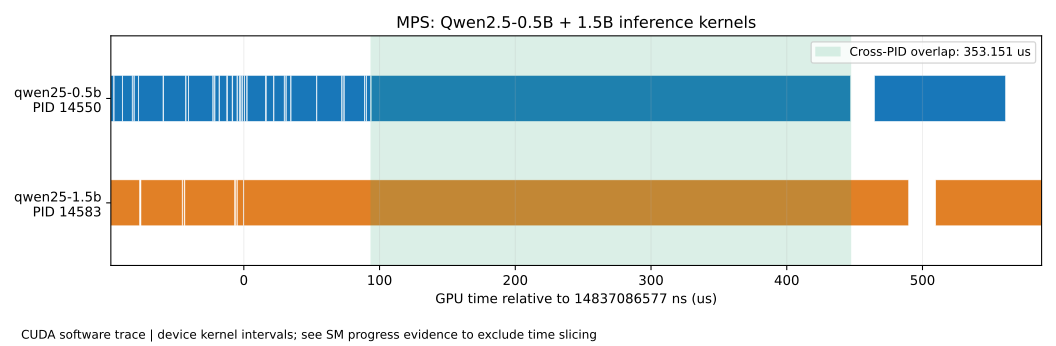

Source data for this figure (header and first rows):
start_ns, end_ns, pid, device, context, stream, kernel, grid_x, grid_y, grid_z, block_x, block_y, block_z
14836977713, 14836990737, 14550, 0, 1, 13, void kernel::splitkv_paged_decode_p1_ker…, 14, 1, 19, 256, 1, 1
14836984177, 14837009777, 14583, 0, 1, 13, std::enable_if<!T7, void>::type internal…, 2240, 1, 1, 16, 4, 1
14836991025, 14836997009, 14550, 0, 1, 13, void kernel::splitkv_paged_decode_p2_ker…, 14, 1, 1, 256, 1, 1
14836997329, 14837004305, 14550, 0, 1, 13, std::enable_if<!T7, void>::type internal…, 224, 1, 1, 32, 4, 1
14837004561, 14837005585, 14550, 0, 1, 13, void kernel::add_kernel_cu_impl<__nv_bfl…, 2, 1, 1, 512, 1, 1
14837005873, 14837008849, 14550, 0, 1, 13, void kernel::row_rmsnorm_dim_impl<__nv_b…, 1, 1, 1, 128, 1, 1
14837009169, 14837027025, 14550, 0, 1, 13, std::enable_if<!T7, void>::type internal…, 1216, 1, 1, 16, 4, 1
14837010801, 14837041137, 14583, 0, 1, 13, std::enable_if<!T7, void>::type internal…, 2240, 1, 1, 16, 4, 1
14837027537, 14837043729, 14550, 0, 1, 13, std::enable_if<!T7, void>::type internal…, 1216, 1, 1, 16, 4, 1
14837041489, 14837042609, 14583, 0, 1, 13, void kernel::swiglu_kernel_cu_impl<__nv_…, 70, 1, 1, 128, 1, 1
14837043153, 14837079825, 14583, 0, 1, 13, std::enable_if<!T7, void>::type internal…, 384, 1, 1, 16, 4, 1
14837044017, 14837045681, 14550, 0, 1, 13, void kernel::swiglu_kernel_cu_impl<__nv_…, 38, 1, 1, 128, 1, 1
14837046001, 14837063729, 14550, 0, 1, 13, std::enable_if<!T7, void>::type internal…, 224, 1, 1, 16, 4, 1
14837064017, 14837065073, 14550, 0, 1, 13, void kernel::add_kernel_cu_impl<__nv_bfl…, 2, 1, 1, 512, 1, 1
14837065361, 14837068273, 14550, 0, 1, 13, void kernel::row_rmsnorm_dim_impl<__nv_b…, 1, 1, 1, 128, 1, 1
14837068721, 14837074033, 14550, 0, 1, 13, std::enable_if<!T7, void>::type internal…, 224, 1, 1, 32, 4, 1
14837074577, 14837077937, 14550, 0, 1, 13, std::enable_if<!T7, void>::type internal…, 32, 1, 1, 32, 4, 1
14837078449, 14837081521, 14550, 0, 1, 13, std::enable_if<!T7, void>::type internal…, 32, 1, 1, 32, 4, 1
14837080433, 14837081489, 14583, 0, 1, 13, void kernel::add_kernel_cu_impl<__nv_bfl…, 3, 1, 1, 512, 1, 1
14837081777, 14837086257, 14583, 0, 1, 13, void kernel::row_rmsnorm_dim_impl<__nv_b…, 1, 1, 1, 128, 1, 1
14837081905, 14837083185, 14550, 0, 1, 13, void kernel::add_bias_kernel_impl<__nv_b…, 1, 1, 1, 256, 1, 1
14837083441, 14837084273, 14550, 0, 1, 13, void kernel::add_bias_kernel_impl<__nv_b…, 1, 1, 1, 256, 1, 1
14837084561, 14837085393, 14550, 0, 1, 13, void kernel::add_bias_kernel_impl<__nv_b…, 1, 1, 1, 256, 1, 1
14837085649, 14837086929, 14550, 0, 1, 13, void kernel::rope_kernel_batched_impl<__…, 7, 1, 1, 128, 1, 1
14837086577, 14837576368, 14583, 0, 1, 13, std::enable_if<!T7, void>::type internal…, 37984, 1, 1, 16, 4, 1
14837087249, 14837088721, 14550, 0, 1, 13, void kernel::scatter_kv_batch_kernel<__n…, 1, 1, 1, 256, 1, 1
14837089041, 14837102513, 14550, 0, 1, 13, void kernel::splitkv_paged_decode_p1_ker…, 14, 1, 19, 256, 1, 1
14837103089, 14837108497, 14550, 0, 1, 13, void kernel::splitkv_paged_decode_p2_ker…, 14, 1, 1, 256, 1, 1
14837108817, 14837116273, 14550, 0, 1, 13, std::enable_if<!T7, void>::type internal…, 224, 1, 1, 32, 4, 1
14837116561, 14837117553, 14550, 0, 1, 13, void kernel::add_kernel_cu_impl<__nv_bfl…, 2, 1, 1, 512, 1, 1
14837117841, 14837121105, 14550, 0, 1, 13, void kernel::row_rmsnorm_dim_impl<__nv_b…, 1, 1, 1, 128, 1, 1
14837121393, 14837140145, 14550, 0, 1, 13, std::enable_if<!T7, void>::type internal…, 1216, 1, 1, 16, 4, 1
14837140433, 14837158673, 14550, 0, 1, 13, std::enable_if<!T7, void>::type internal…, 1216, 1, 1, 16, 4, 1
14837158993, 14837160241, 14550, 0, 1, 13, void kernel::swiglu_kernel_cu_impl<__nv_…, 38, 1, 1, 128, 1, 1
14837160561, 14837175505, 14550, 0, 1, 13, std::enable_if<!T7, void>::type internal…, 224, 1, 1, 16, 4, 1
14837175793, 14837176753, 14550, 0, 1, 13, void kernel::add_kernel_cu_impl<__nv_bfl…, 2, 1, 1, 512, 1, 1
14837177041, 14837180081, 14550, 0, 1, 13, void kernel::row_rmsnorm_dim_impl<__nv_b…, 1, 1, 1, 128, 1, 1
14837180401, 14837533552, 14550, 0, 1, 13, std::enable_if<!T7, void>::type internal…, 18992, 1, 1, 8, 8, 1
14837551216, 14837647760, 14550, 0, 1, 13, void kernel::<unnamed>::argmax_selected_…, 1, 1, 1, 256, 1, 1
14837596272, 14837690448, 14583, 0, 1, 13, void kernel::<unnamed>::argmax_selected_…, 1, 1, 1, 256, 1, 1
